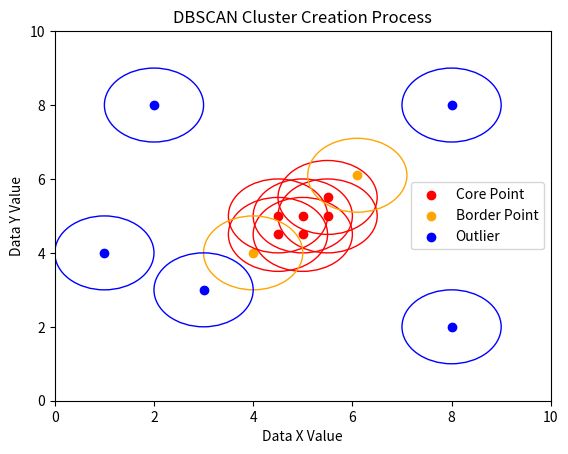

Write Python code to recreate this figure. (Note: this script raises an exception after producing the figure.)
# Import the Necessary Libraries
import matplotlib.pyplot as plt

circles = []
red_points = [(5, 5), (4.5, 5), (4.5, 4.5), (5.5, 5), (5.5, 5.5), (5, 4.5)]
orange_points = [(6.1, 6.1), (4, 4)]
blue_points = [(8, 8), (8, 2), (3, 3), (1, 4), (2, 8)]

for point in red_points:
    circles.append(plt.Circle(point, 1, color="red", fill=False))
for point in orange_points:
    circles.append(plt.Circle(point, 1, color="orange", fill=False))
for point in blue_points:
    circles.append(plt.Circle(point, 1, color="blue", fill=False))

ax = plt.gca()
ax.cla()  # clear things for fresh plot

# change default range so that new circles will work
ax.set_xlim((0, 10))
ax.set_ylim((0, 10))
# some data
# ax.plot(range(11), 'o', color='black')
# # key data point that we are encircling
# ax.plot((5), (5), 'o', color='y')
x_red = []
y_red = []
for point in red_points:
    x_red.append(point[0])
    y_red.append(point[1])

x_orange = []
y_orange = []
for point in orange_points:
    x_orange.append(point[0])
    y_orange.append(point[1])

x_blue = []
y_blue = []
for point in blue_points:
    x_blue.append(point[0])
    y_blue.append(point[1])

ax.scatter(x_red, y_red, color="red", label="Core Point")
ax.scatter(x_orange, y_orange, color="orange", label="Border Point")
ax.scatter(x_blue, y_blue, color="blue", label="Outlier")

for circle in circles:
    ax.add_patch(circle)

plt.legend()
plt.title("DBSCAN Cluster Creation Process")
plt.xlabel("Data X Value")
plt.ylabel("Data Y Value")
plt.savefig("./paper_images/DBSCAN_clustering_process.png", dpi=500)
plt.show()

exit(0)
